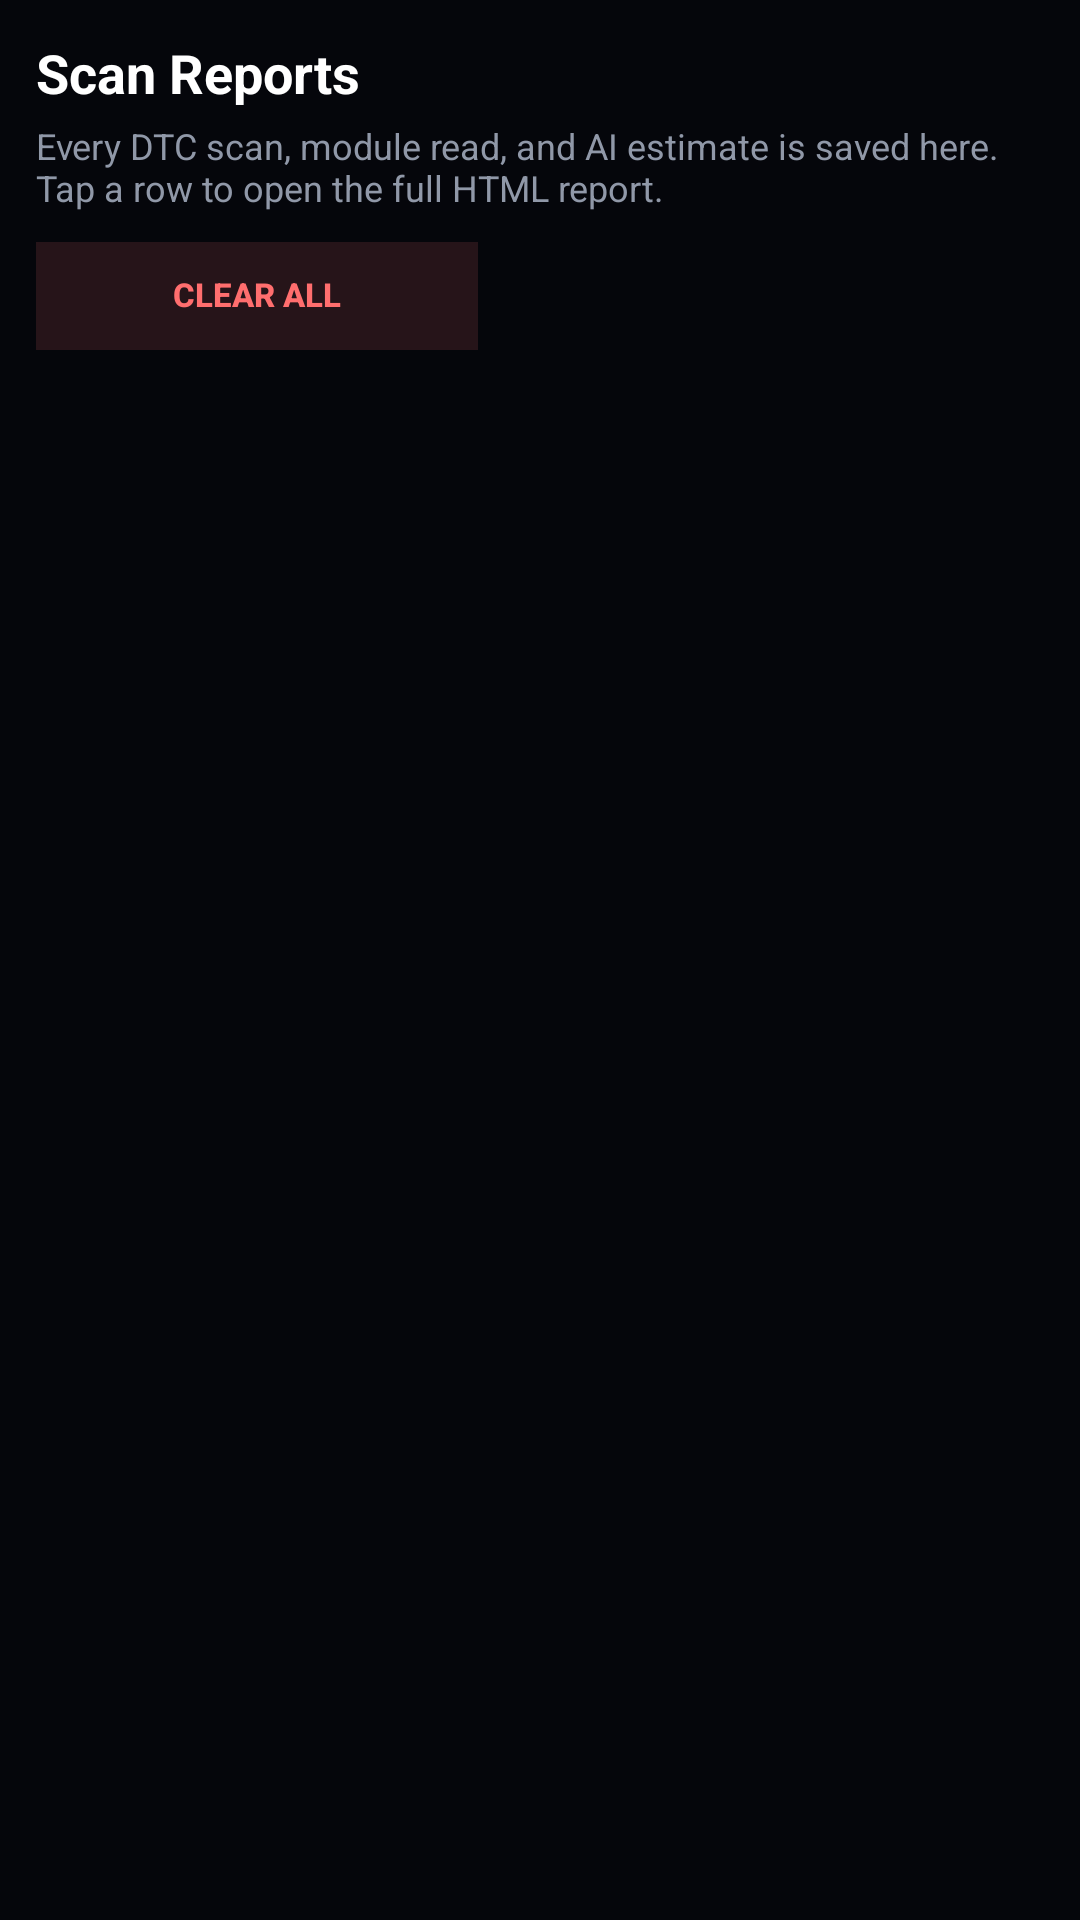

Reconstruct the res/layout file that produces this screen, plus the resources it refers to.
<!-- AndroidManifest.xml: application theme Theme.OBD -->
<!-- res/layout/layout_scan_reports.xml -->
<?xml version="1.0" encoding="utf-8"?>
<LinearLayout xmlns:android="http://schemas.android.com/apk/res/android"
    android:layout_width="match_parent"
    android:layout_height="match_parent"
    android:background="#05060B"
    android:orientation="vertical"
    android:padding="12dp">

    <TextView
        android:layout_width="match_parent"
        android:layout_height="wrap_content"
        android:text="Scan Reports"
        android:textColor="#FFFFFF"
        android:textSize="18sp"
        android:textStyle="bold"
        android:paddingBottom="4dp" />

    <TextView
        android:layout_width="match_parent"
        android:layout_height="wrap_content"
        android:text="Every DTC scan, module read, and AI estimate is saved here. Tap a row to open the full HTML report."
        android:textColor="#9098A8"
        android:textSize="12sp"
        android:paddingBottom="10dp" />

    <LinearLayout
        android:layout_width="match_parent"
        android:layout_height="wrap_content"
        android:orientation="horizontal"
        android:paddingBottom="10dp">

        <androidx.appcompat.widget.AppCompatButton
            android:id="@+id/btnReportsClear"
            android:layout_width="wrap_content"
            android:layout_height="36dp"
            android:layout_weight="1"
            android:layout_marginEnd="6dp"
            android:background="#22FF6E6E"
            android:text="Clear all"
            android:textColor="#FF6E6E"
            android:textSize="11sp"
            android:textStyle="bold"
            android:includeFontPadding="false"
            android:stateListAnimator="@null"
            android:minWidth="0dp"
            android:minHeight="0dp" />

        <TextView
            android:id="@+id/tvReportsCount"
            android:layout_width="0dp"
            android:layout_height="wrap_content"
            android:layout_weight="2"
            android:gravity="end|center_vertical"
            android:text=""
            android:textColor="#9098A8"
            android:textSize="11sp" />
    </LinearLayout>

    <ScrollView
        android:layout_width="match_parent"
        android:layout_height="match_parent"
        android:fillViewport="true">

        <LinearLayout
            android:id="@+id/reportsContainer"
            android:layout_width="match_parent"
            android:layout_height="wrap_content"
            android:orientation="vertical" />
    </ScrollView>
</LinearLayout>
<!-- resources referenced by this layout -->
<resources>
  <style name="Theme.OBD" parent="Base.Theme.OBD" />
  <style name="Base.Theme.OBD" parent="Theme.Material3.Dark.NoActionBar">
          <item name="android:windowBackground">@color/surfaceBase</item>
          <item name="android:textColorPrimary">@color/textPrimary</item>
          <item name="android:textColorSecondary">@color/textSecondary</item>
          <item name="colorPrimary">@color/bmwBlau</item>
          <item name="colorPrimaryVariant">@color/bmwBlauDim</item>
          <item name="colorSecondary">@color/bmwBlau</item>
          <item name="colorAccent">@color/bmwBlau</item>
          <item name="android:statusBarColor">@color/surfaceBase</item>
          <item name="android:navigationBarColor">@color/surfaceBase</item>
      </style>
  <color name="surfaceBase">#0A0A12</color>
  <color name="textPrimary">#EAEAEA</color>
  <color name="textSecondary">#9AA0AC</color>
  <color name="bmwBlau">#1E5C96</color>
  <color name="bmwBlauDim">#1A4A7A</color>
</resources>
